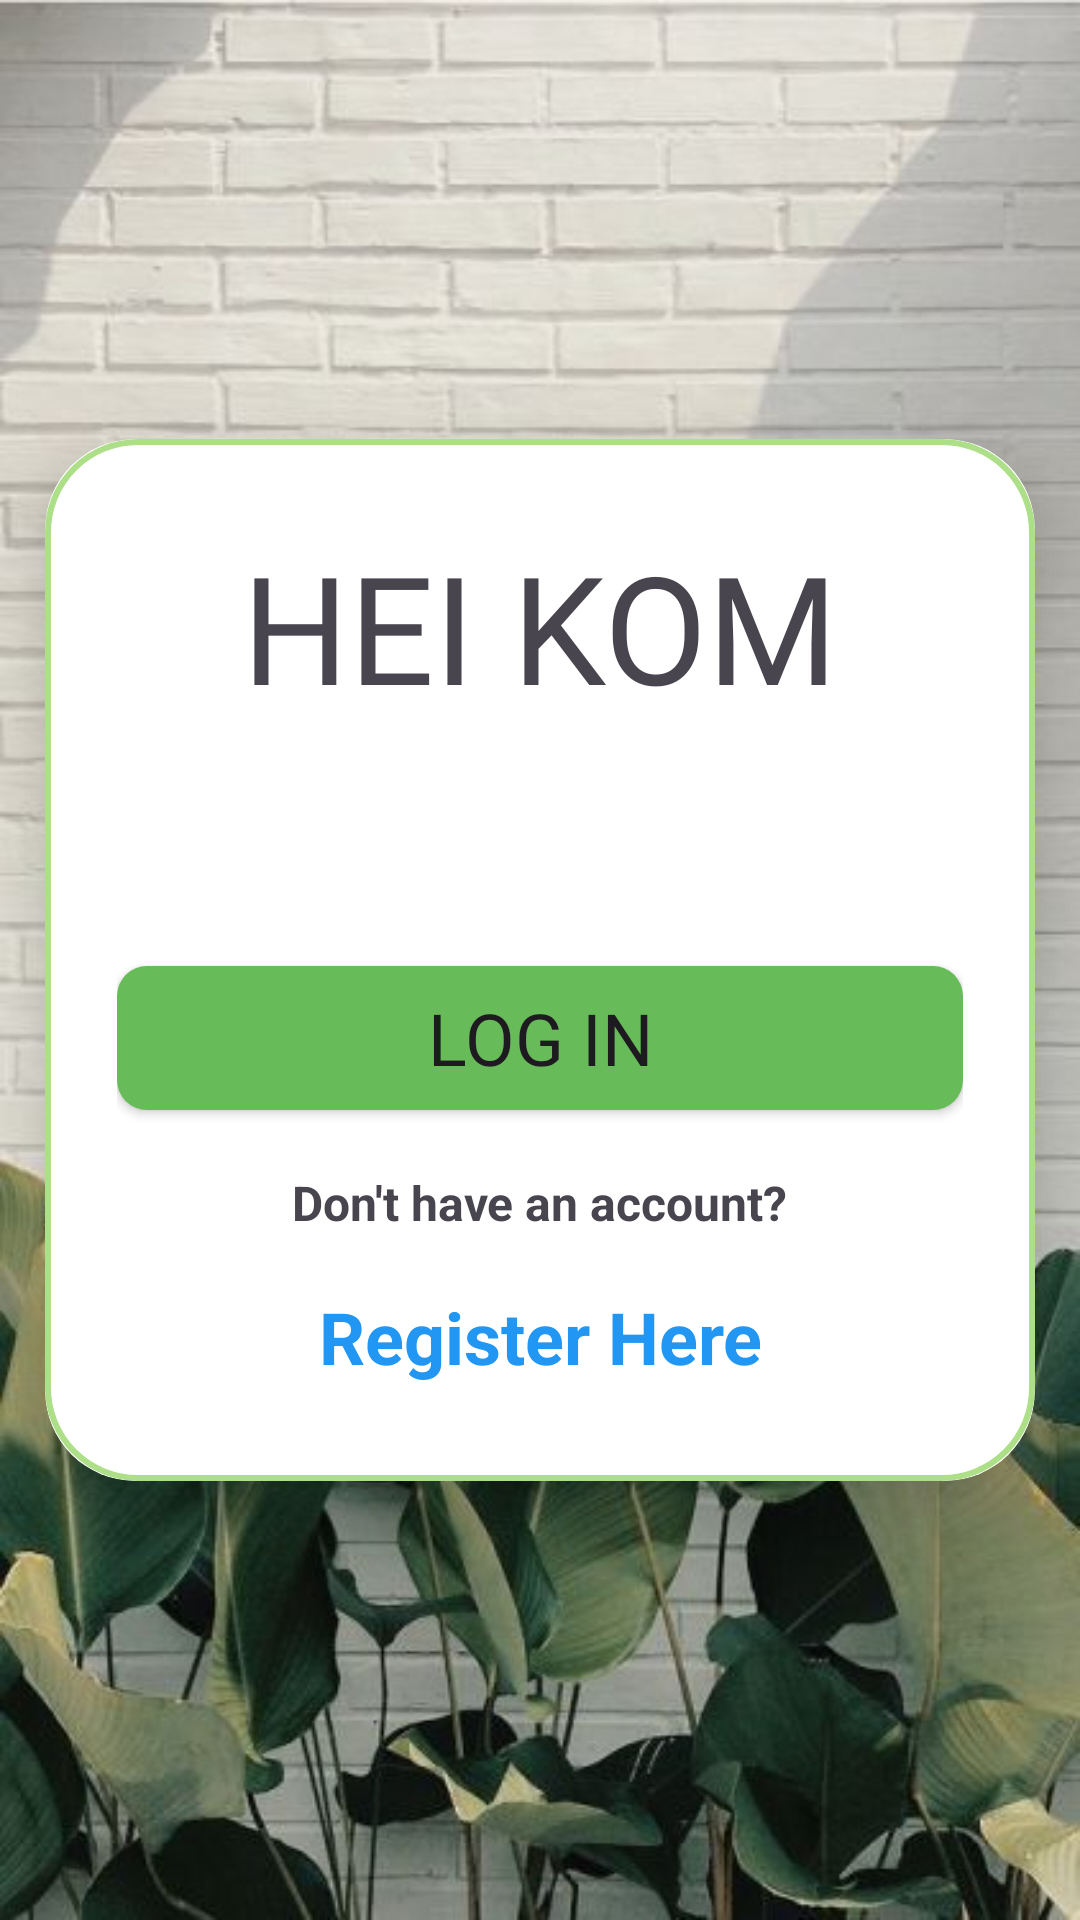

Here is an Android app screen rendered from its layout file. Give the layout XML and the strings, colors and styles it references.
<!-- AndroidManifest.xml: application theme Theme.HeikomMAD -->
<!-- res/layout/activity_main.xml -->
<?xml version="1.0" encoding="utf-8"?>
<androidx.constraintlayout.widget.ConstraintLayout xmlns:android="http://schemas.android.com/apk/res/android"
    xmlns:app="http://schemas.android.com/apk/res-auto"
    xmlns:tools="http://schemas.android.com/tools"
    android:layout_width="match_parent"
    android:layout_height="match_parent"
    android:background="@drawable/menu_background"
    tools:context=".MainActivity">

    <androidx.cardview.widget.CardView
        android:layout_width="match_parent"
        android:layout_height="wrap_content"
        android:layout_margin="15dp"
        android:layout_marginStart="15dp"
        android:layout_marginEnd="15dp"
        app:cardCornerRadius="30dp"
        app:cardElevation="20dp"
        app:layout_constraintBottom_toBottomOf="parent"
        app:layout_constraintEnd_toEndOf="parent"
        app:layout_constraintStart_toStartOf="parent"
        app:layout_constraintTop_toTopOf="parent">

        <LinearLayout
            android:layout_width="match_parent"
            android:layout_height="wrap_content"
            android:layout_gravity="center_horizontal"
            android:orientation="vertical"
            android:padding="24dp"
            android:background="@drawable/green_border">

        <ImageView
            android:id="@+id/imageView2"
            android:layout_width="wrap_content"
            android:layout_height="wrap_content"
            android:layout_gravity="center"
            app:layout_constraintEnd_toEndOf="parent"
            app:layout_constraintStart_toStartOf="parent"
            app:layout_constraintTop_toTopOf="parent"
            app:srcCompat="@drawable/housepicture" />

        <TextView
            android:id="@+id/welcomeText"
            android:layout_width="wrap_content"
            android:layout_height="wrap_content"
            android:layout_gravity="center"
            android:layout_marginTop="5dp"
            android:fontFamily="@font/open_sans_extrabold"
            android:text="HEI KOM"
            android:textSize="50sp"
            app:layout_constraintEnd_toEndOf="parent"
            app:layout_constraintStart_toStartOf="parent"
            app:layout_constraintTop_toBottomOf="@+id/imageView2" />

        <androidx.appcompat.widget.AppCompatButton
            android:id="@+id/logInButton"
            android:layout_width="match_parent"
            android:layout_height="wrap_content"
            android:layout_marginTop="80dp"
            android:layout_gravity="center"
            android:background="@drawable/rounded_button"
            android:fontFamily="@font/open_sans_extrabold"
            android:text="LOG IN"
            android:textSize="24sp"
            app:layout_constraintEnd_toEndOf="parent"
            app:layout_constraintStart_toStartOf="parent"
            app:layout_constraintTop_toBottomOf="@+id/welcomeText" />

        <TextView
            android:id="@+id/regText"
            android:layout_width="wrap_content"
            android:layout_height="wrap_content"
            android:layout_marginTop="20dp"
            android:layout_gravity="center"
            android:text="Don't have an account?"
            android:textSize="16sp"
            android:textStyle="bold"
            app:layout_constraintEnd_toEndOf="parent"
            app:layout_constraintStart_toStartOf="parent"
            app:layout_constraintTop_toBottomOf="@+id/logInButton" />

            <TextView
                android:id="@+id/regButton"
                android:layout_width="196dp"
                android:layout_height="48dp"
                android:layout_gravity="center"
                android:layout_marginTop="10dp"
                android:clickable="true"
                android:gravity="center_horizontal|center_vertical"
                android:text="Register Here"
                android:textColor="@color/blue"
                android:textSize="24sp"
                android:textStyle="bold"
                app:layout_constraintEnd_toEndOf="parent"
                app:layout_constraintStart_toStartOf="parent"
                app:layout_constraintTop_toBottomOf="@+id/regText" />

        </LinearLayout>
    </androidx.cardview.widget.CardView>
</androidx.constraintlayout.widget.ConstraintLayout>
<!-- resources referenced by this layout -->
<resources>
  <color name="blue">#2196F3</color>
  <!-- drawable green_border (drawable) -->
  <?xml version="1.0" encoding="utf-8"?>
  <shape xmlns:android="http://schemas.android.com/apk/res/android"
      android:shape="rectangle">
  
      <stroke
          android:width="2dp"
          android:color="@color/light_green"/>
  
      <corners
          android:radius="30dp"/>
  </shape>
  <!-- drawable menu_background: jpg bitmap (drawable, 48106 bytes) -->
  <!-- drawable rounded_button (drawable) -->
  <?xml version="1.0" encoding="utf-8"?>
  <shape xmlns:android="http://schemas.android.com/apk/res/android"
      android:shape="rectangle">
      <corners android:radius="10dp" />
      <solid android:color="@color/main_green" />
  </shape>
  <style name="Theme.HeikomMAD" parent="Base.Theme.HeikomMAD" />
  <color name="light_green">#ACDF87</color>
  <color name="main_green">#68BB59</color>
  <style name="Base.Theme.HeikomMAD" parent="Theme.Material3.DayNight.NoActionBar">
          
          
      </style>
</resources>
